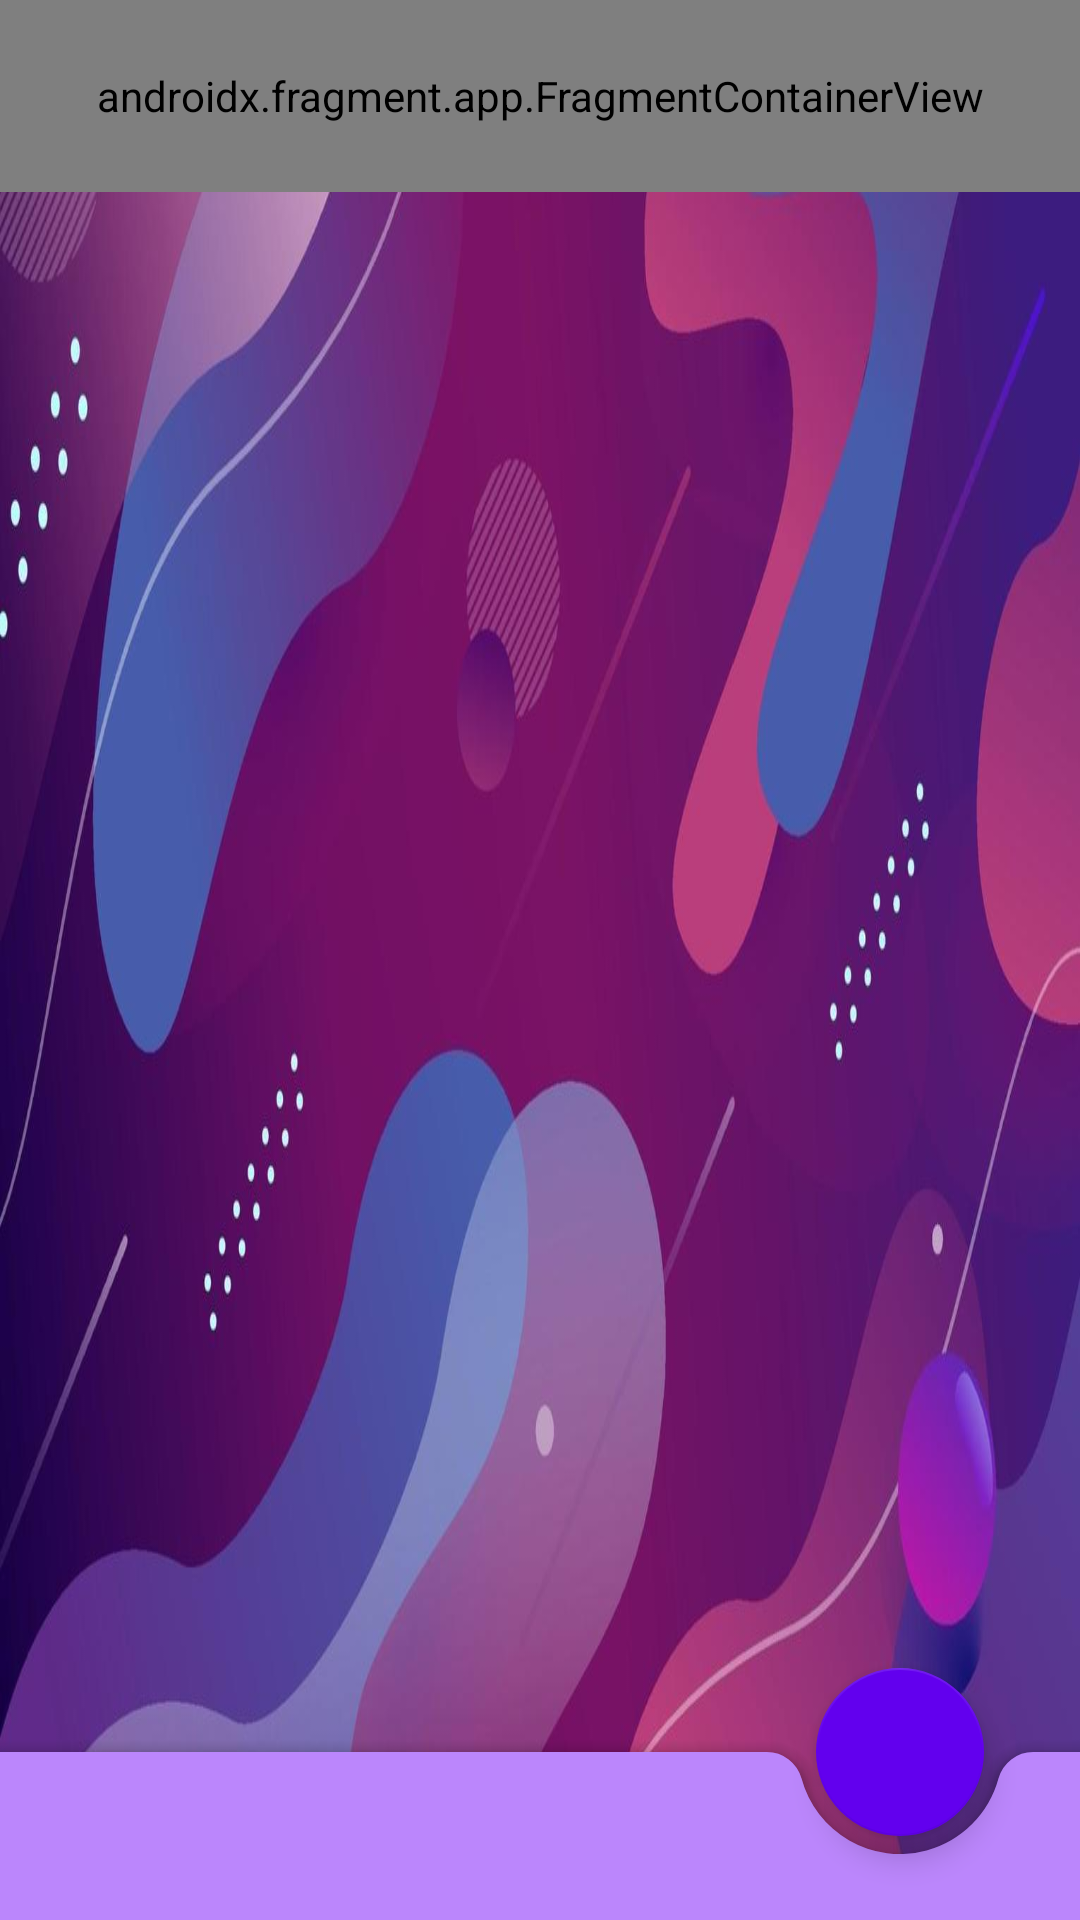

This screen was rendered from an Android layout file. Write that file and the resources it references.
<!-- AndroidManifest.xml: application theme Theme.BlocNote -->
<!-- res/layout/activity_liste_note.xml -->
<?xml version="1.0" encoding="utf-8"?>
<androidx.coordinatorlayout.widget.CoordinatorLayout xmlns:android="http://schemas.android.com/apk/res/android"
    xmlns:app="http://schemas.android.com/apk/res-auto"
    xmlns:tools="http://schemas.android.com/tools"
    android:id="@+id/layoutEditionNote"
    android:layout_width="match_parent"
    android:layout_height="match_parent"
    android:background="@drawable/background"
    tools:context=".view.ListeNoteActivity">

    <androidx.core.widget.NestedScrollView
        android:id="@+id/nestedScrollView_listeNote"
        android:layout_width="match_parent"
        android:layout_height="match_parent"
        android:fillViewport="true">

        <androidx.recyclerview.widget.RecyclerView
            android:id="@+id/liste_note"
            android:layout_width="match_parent"
            android:layout_height="wrap_content"
            android:layout_marginBottom="56dp" />
    </androidx.core.widget.NestedScrollView>

    <androidx.fragment.app.FragmentContainerView
        android:id="@+id/fragment"
        android:name="edu.example.demo.android.blocnote.view.fragment.HeaderFragment"
        android:layout_width="match_parent"
        android:layout_height="64dp" />

    <com.google.android.material.bottomappbar.BottomAppBar
        android:id="@+id/bottomAppBar_EditionActivity"
        android:layout_width="match_parent"
        android:layout_height="wrap_content"
        android:layout_gravity="bottom"
        android:backgroundTint="@color/purple_200"
        app:fabAlignmentMode="end"
        app:fabCradleMargin="6dp"
        app:fabCradleRoundedCornerRadius="12dp"

        app:fabCradleVerticalOffset="0dp" />

    <com.google.android.material.floatingactionbutton.FloatingActionButton
        android:id="@+id/button_ajouterNote"
        android:layout_width="wrap_content"
        android:layout_height="wrap_content"
        android:clickable="true"
        android:contentDescription="@string/ajouter_une_note"
        android:focusable="true"
        app:backgroundTint="@color/purple_500"
        app:fabSize="auto"
        app:layout_anchor="@id/bottomAppBar_EditionActivity"
        app:maxImageSize="35dp"
        app:srcCompat="@drawable/ic_post_add" />


</androidx.coordinatorlayout.widget.CoordinatorLayout>
<!-- resources referenced by this layout -->
<resources>
  <!-- drawable background: jpg bitmap (drawable, 56331 bytes) -->
  <string name="ajouter_une_note">Ajouter une note</string>
  <style name="Theme.BlocNote" parent="Theme.MaterialComponents.DayNight.DarkActionBar">
          
          <item name="colorPrimary">@color/purple_500</item>
          <item name="colorPrimaryVariant">@color/purple_700</item>
          <item name="colorOnPrimary">@color/white</item>
          
          <item name="colorSecondary">@color/teal_200</item>
          <item name="colorSecondaryVariant">@color/teal_700</item>
          <item name="colorOnSecondary">@color/white</item>
          
          <item name="android:statusBarColor" tools:targetApi="l">?attr/colorPrimaryVariant</item>
          
      </style>
  <!-- not gathered from this repository: default colours our renderer supplied (Android Studio template values) -->
  <color name="purple_200">#FFBB86FC</color>
  <color name="purple_500">#FF6200EE</color>
  <color name="purple_700">#FF3700B3</color>
  <color name="teal_200">#FF03DAC5</color>
  <color name="teal_700">#FF018786</color>
  <color name="white">#FFFFFFFF</color>
</resources>
